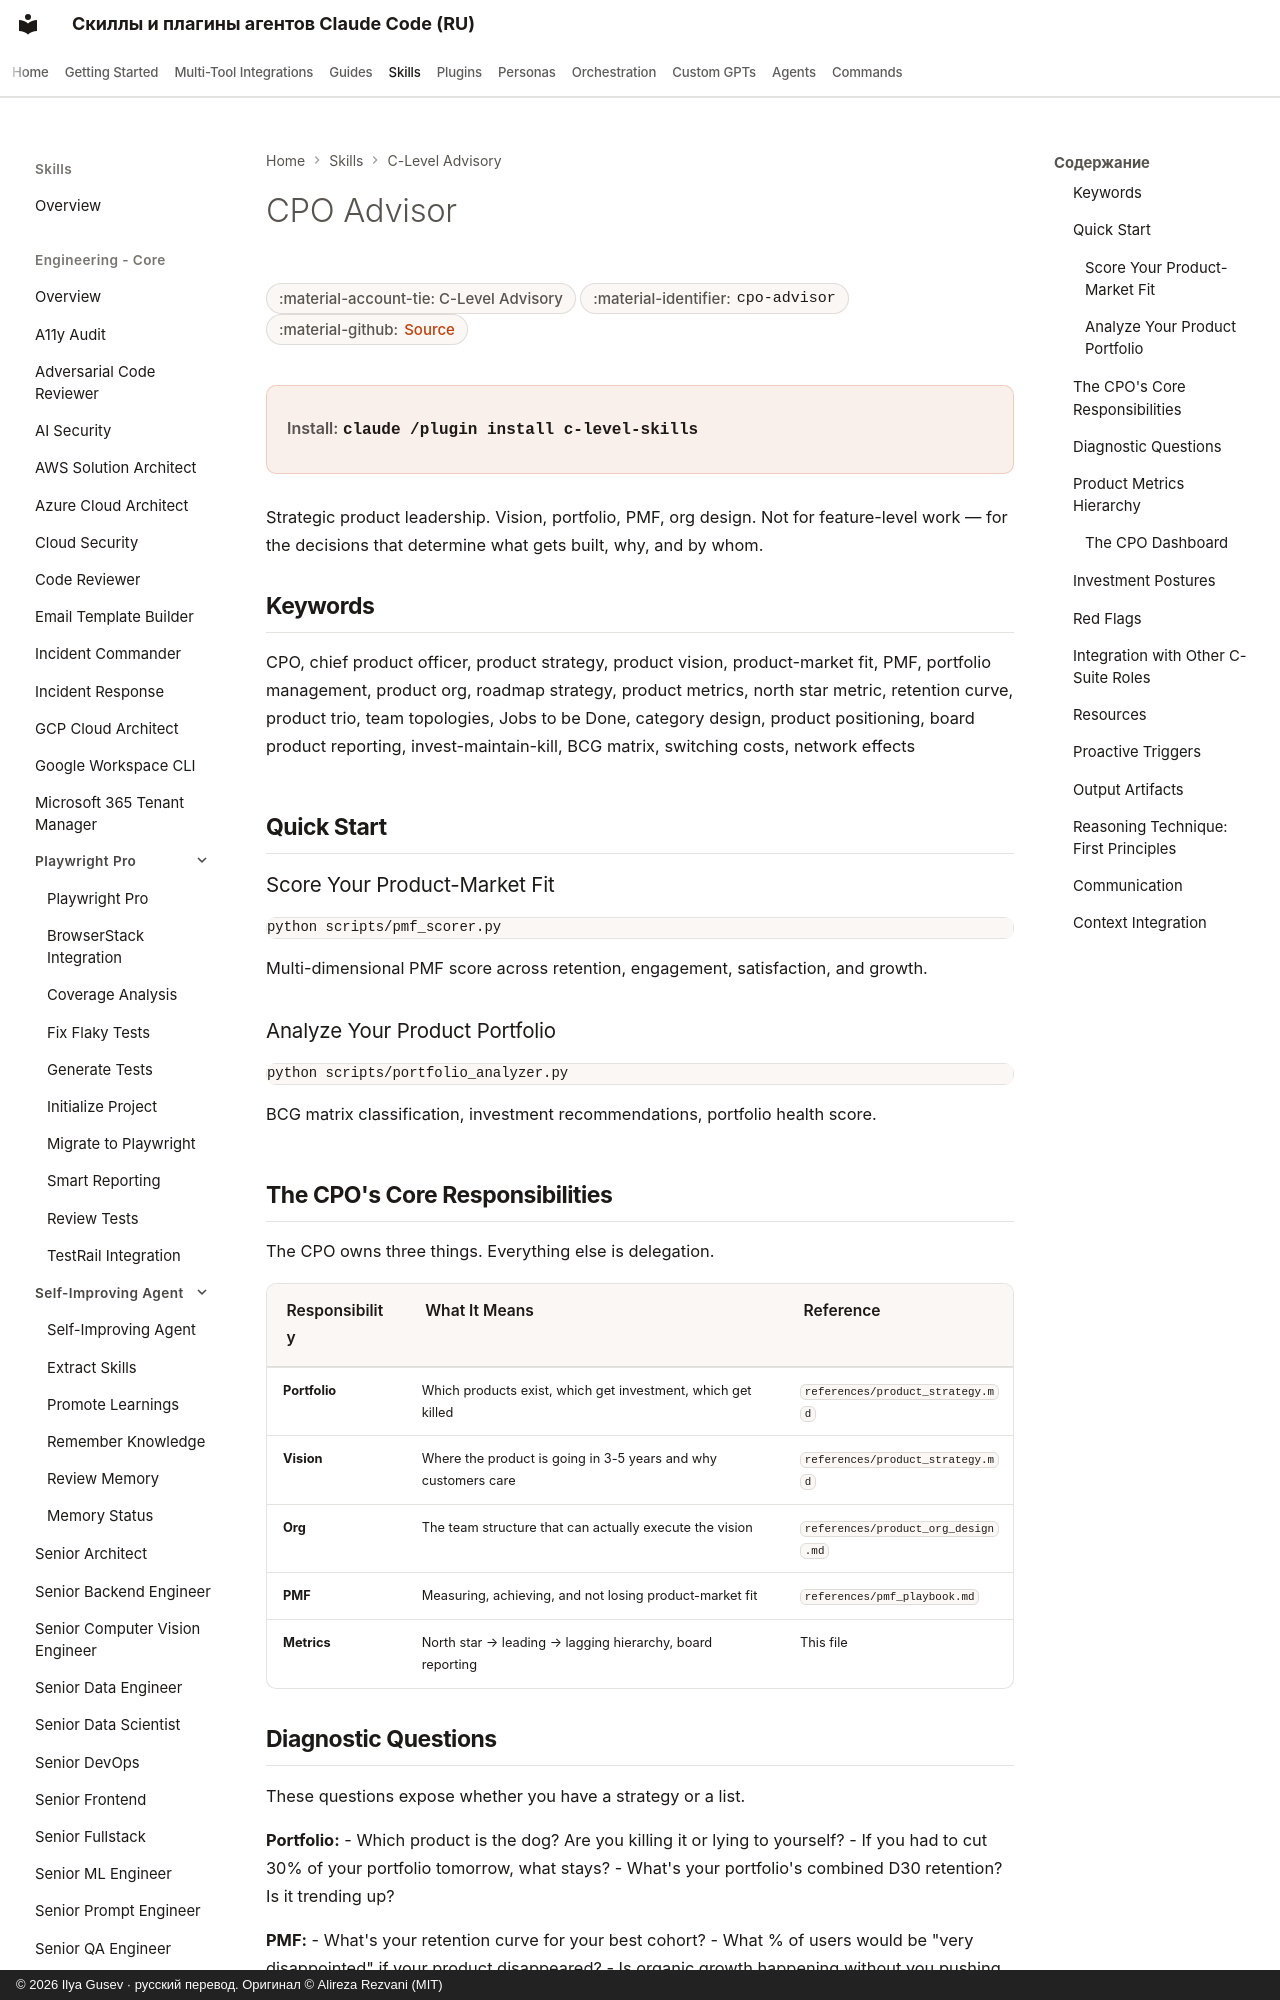

repository: imgusev/claude-skills-ru · page: skills/c-level-advisor/cpo-advisor/index.html · generator: mkdocs · copyright: © 2026 Ilya Gusev · русский перевод. Оригинал © Alireza Rezvani (MIT)

---
title: "CPO Advisor — Agent Skill for Executives"
description: "Product leadership for scaling companies. Product vision, portfolio strategy, product-market fit, and product org design. Use when setting product. Agent skill for Claude Code, Codex CLI, Gemini CLI, OpenClaw."
---

# CPO Advisor

<div class="page-meta" markdown>
<span class="meta-badge">:material-account-tie: C-Level Advisory</span>
<span class="meta-badge">:material-identifier: `cpo-advisor`</span>
<span class="meta-badge">:material-github: <a href="https://github.com/imgusev/claude-skills-ru/tree/main/c-level-advisor/skills/cpo-advisor/SKILL.md">Source</a></span>
</div>

<div class="install-banner" markdown>
<span class="install-label">Install:</span> <code>claude /plugin install c-level-skills</code>
</div>


Strategic product leadership. Vision, portfolio, PMF, org design. Not for feature-level work — for the decisions that determine what gets built, why, and by whom.
